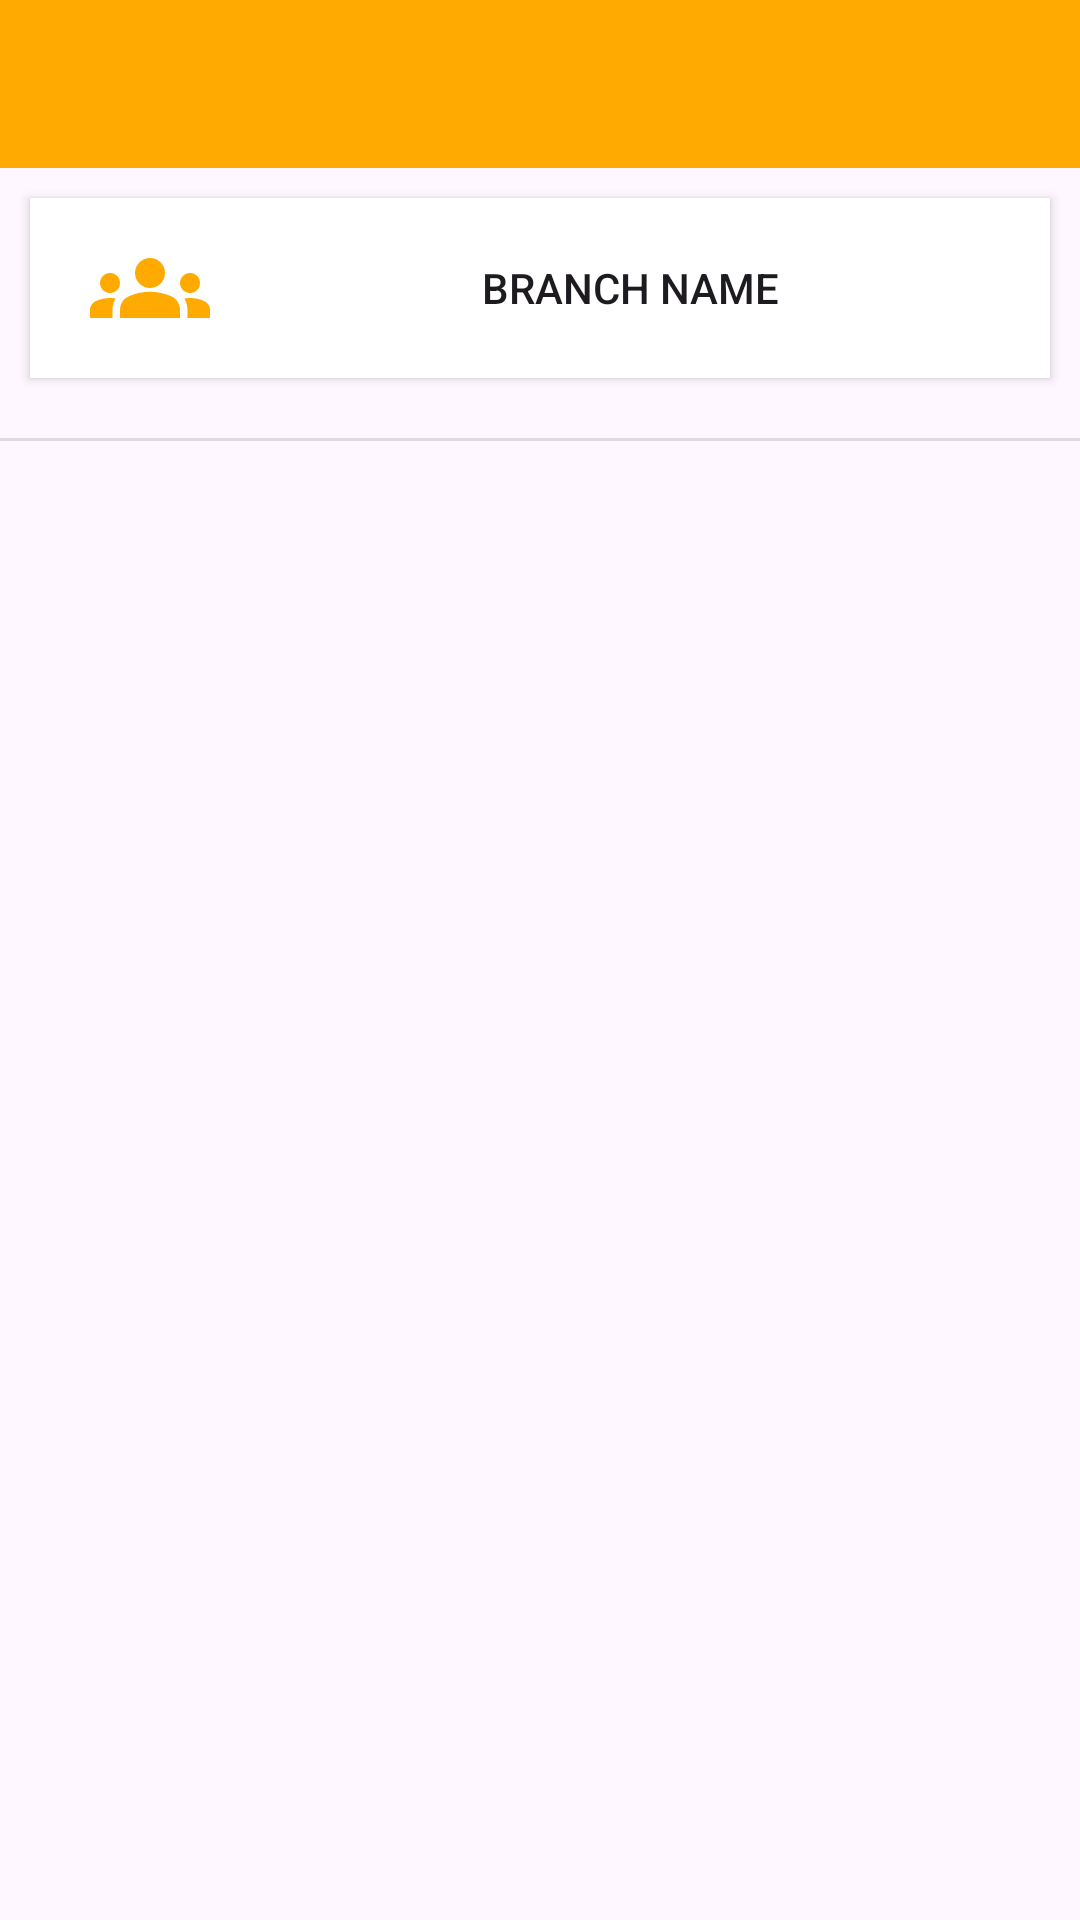

The Android layout XML behind this screen, and the referenced resources:
<!-- AndroidManifest.xml: application theme Theme.Login -->
<!-- res/layout/activity_community.xml -->
<?xml version="1.0" encoding="utf-8"?>
<androidx.constraintlayout.widget.ConstraintLayout xmlns:android="http://schemas.android.com/apk/res/android"
    xmlns:app="http://schemas.android.com/apk/res-auto"
    xmlns:tools="http://schemas.android.com/tools"
    android:layout_width="match_parent"
    android:layout_height="match_parent"
    tools:context=".CommunityActivity">

    <include
        android:id="@+id/toolbar"
        layout="@layout/toolbar_main"/>

    <Button
        android:id="@+id/communityButton"
        android:layout_width="match_parent"
        android:layout_height="60dp"
        android:background="@color/white"
        android:onClick="goToChat"
        android:layout_margin="10dp"
        android:paddingLeft="20dp"
        android:drawableLeft="@drawable/group"
        android:text="Branch Name"
        app:layout_constraintTop_toBottomOf="@+id/toolbar" />

    <View
        android:id="@+id/divider2"
        android:layout_width="match_parent"
        android:layout_height="1dp"
        android:layout_marginTop="20dp"
        android:background="?android:attr/listDivider"
        app:layout_constraintTop_toBottomOf="@+id/communityButton"
        tools:layout_editor_absoluteX="1dp" />


</androidx.constraintlayout.widget.ConstraintLayout>
<!-- res/layout/toolbar_main.xml (included above) -->
<?xml version="1.0" encoding="utf-8"?>
<androidx.appcompat.widget.Toolbar
    xmlns:android="http://schemas.android.com/apk/res/android"
    android:layout_width="match_parent"
    android:layout_height="?android:attr/actionBarSize"
    xmlns:app="http://schemas.android.com/apk/res-auto"
    android:background="@color/colorPrimaryDark"
    android:theme="@style/Theme.Login"
    app:navigationIcon="@drawable/baseline_arrow_back_24"
    app:titleTextColor="@color/white">

</androidx.appcompat.widget.Toolbar>
<!-- resources referenced by this layout -->
<resources>
  <color name="colorPrimaryDark">#FFAA00</color>
  <color name="white">#FFFFFFFF</color>
  <!-- drawable group (drawable) -->
  <vector
      android:height="40dp"
      android:tint="@color/yellow2"
      android:viewportHeight="24"
      android:viewportWidth="24"
      android:width="40dp"
      xmlns:android="http://schemas.android.com/apk/res/android">
      <path android:fillColor="@color/yellow2"
          android:pathData="M12,12.75c1.63,0 3.07,0.39 4.24,0.9c1.08,0.48 1.76,1.56 1.76,2.73L18,18H6l0,-1.61c0,-1.18 0.68,-2.26 1.76,-2.73C8.93,13.14 10.37,12.75 12,12.75zM4,13c1.1,0 2,-0.9 2,-2c0,-1.1 -0.9,-2 -2,-2s-2,0.9 -2,2C2,12.1 2.9,13 4,13zM5.13,14.1C4.76,14.04 4.39,14 4,14c-0.99,0 -1.93,0.21 -2.78,0.58C0.48,14.9 0,15.62 0,16.43V18l4.5,0v-1.61C4.5,15.56 4.73,14.78 5.13,14.1zM20,13c1.1,0 2,-0.9 2,-2c0,-1.1 -0.9,-2 -2,-2s-2,0.9 -2,2C18,12.1 18.9,13 20,13zM24,16.43c0,-0.81 -0.48,-1.53 -1.22,-1.85C21.93,14.21 20.99,14 20,14c-0.39,0 -0.76,0.04 -1.13,0.1c0.4,0.68 0.63,1.46 0.63,2.29V18l4.5,0V16.43zM12,6c1.66,0 3,1.34 3,3c0,1.66 -1.34,3 -3,3s-3,-1.34 -3,-3C9,7.34 10.34,6 12,6z"/>
  </vector>
  <style name="Theme.Login" parent="Theme.AppCompat.Light.NoActionBar">
          
          <item name="android:colorPrimary">@color/yellow2</item>
          <item name="android:colorPrimaryDark">@color/purple_700</item>
          <item name="android:textColorPrimary">@color/white</item>
          <item name="actionButtonStyle">@color/white</item>
          <item name="android:textColorSecondary">@color/white</item>
  
  
          
      </style>
  <color name="yellow2">#FFAA00</color>
  <color name="purple_700">#FF3700B3</color>
</resources>
